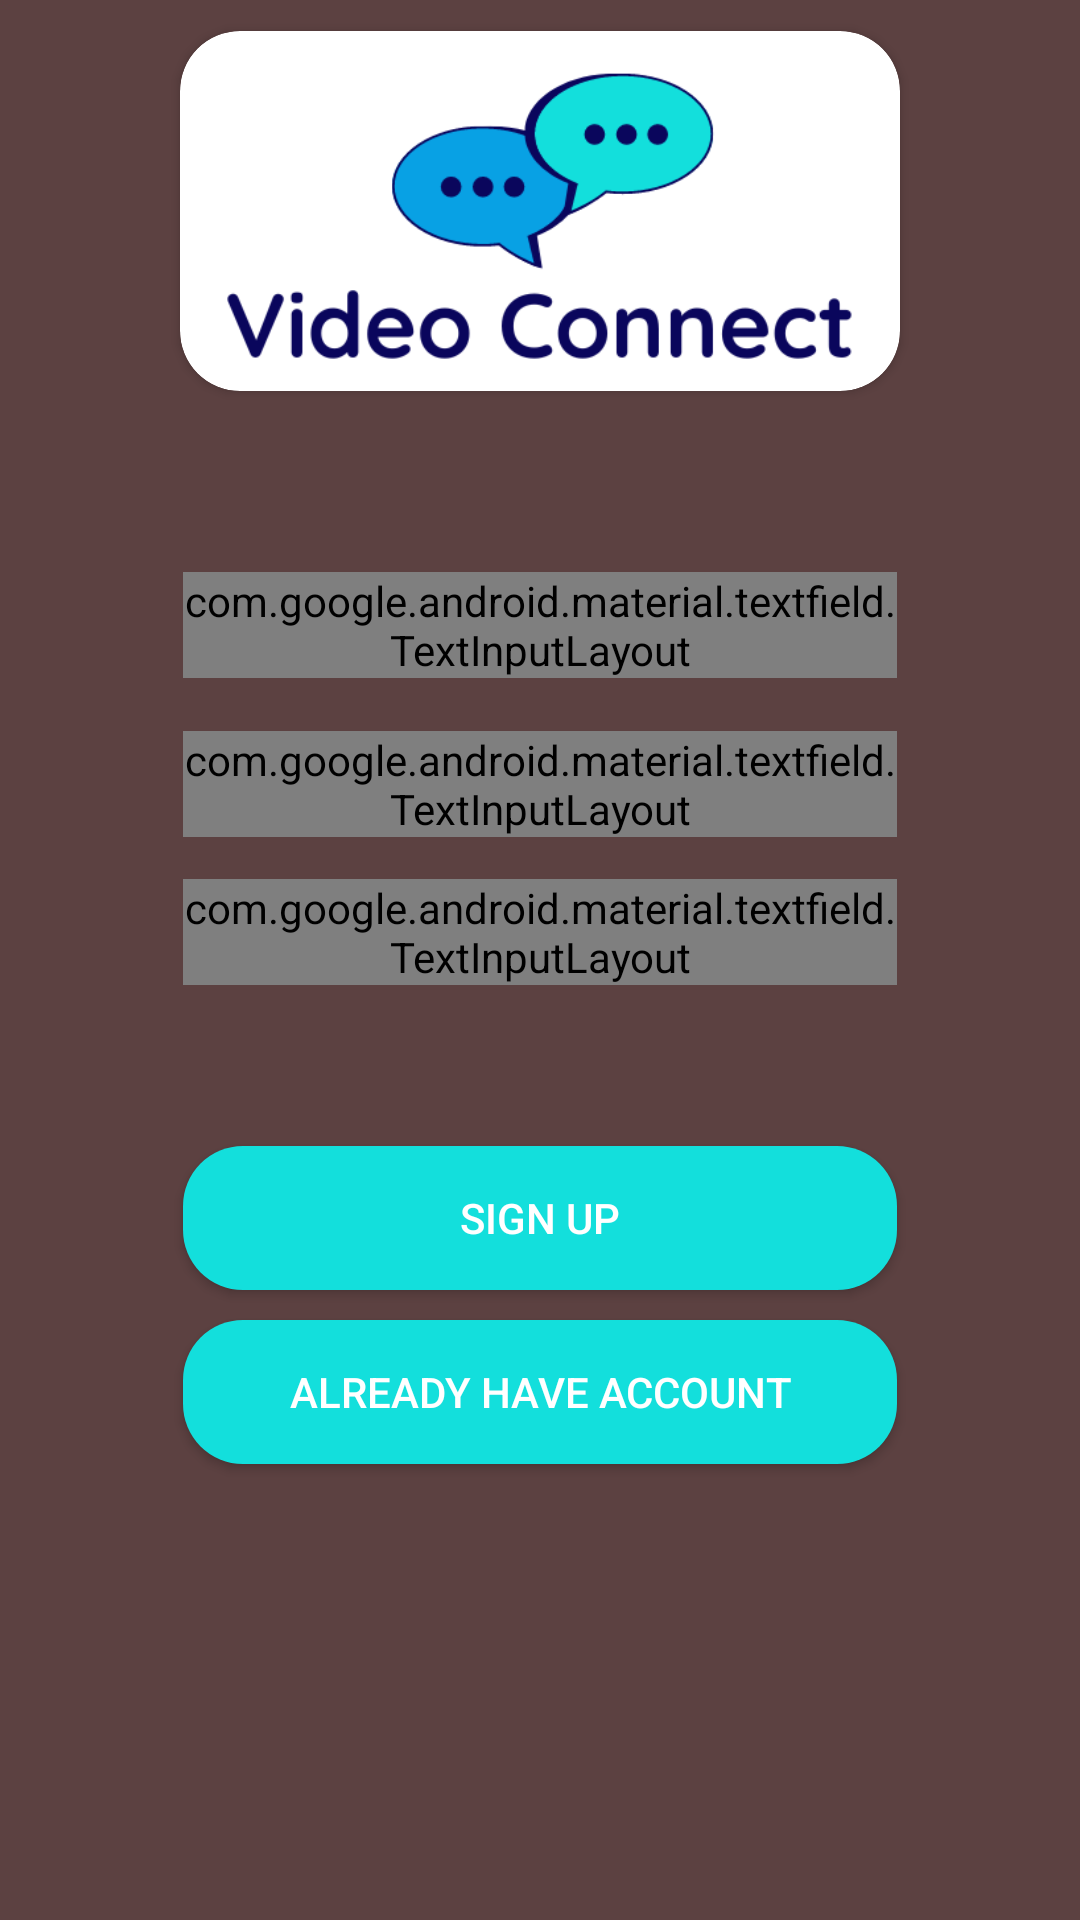

Reconstruct the res/layout file that produces this screen, plus the resources it refers to.
<!-- AndroidManifest.xml: application theme Theme.VideoConnect -->
<!-- res/layout/activity_sighup.xml -->
<?xml version="1.0" encoding="utf-8"?>
<androidx.constraintlayout.widget.ConstraintLayout xmlns:android="http://schemas.android.com/apk/res/android"
    xmlns:app="http://schemas.android.com/apk/res-auto"
    xmlns:tools="http://schemas.android.com/tools"
    android:layout_width="match_parent"
    android:layout_height="match_parent"
    android:background="#FFFFFF"
    android:backgroundTint="#5C4141"
    tools:context=".LogInActivity">

    <ImageView
        android:id="@+id/imageView"
        android:layout_width="wrap_content"
        android:layout_height="0dp"
        android:scaleType="centerCrop"
        android:src="@drawable/back"
        app:layout_constraintBottom_toBottomOf="parent"
        app:layout_constraintEnd_toEndOf="parent"
        app:layout_constraintHeight_percent=".27"
        app:layout_constraintStart_toStartOf="parent"
        app:layout_constraintTop_toTopOf="parent"
        app:layout_constraintVertical_bias="0" />

    <androidx.cardview.widget.CardView
        android:layout_width="240dp"
        android:layout_height="120dp"
        android:elevation="20dp"
        app:cardCornerRadius="20dp"
        app:layout_constraintBottom_toTopOf="@+id/constraintLayout2"
        app:layout_constraintEnd_toEndOf="parent"
        app:layout_constraintStart_toStartOf="parent"
        app:layout_constraintTop_toTopOf="parent">

        <ImageView
            android:layout_width="match_parent"
            android:layout_height="match_parent"
            android:layout_margin="10dp"
            android:scaleType="centerCrop"
            android:src="@drawable/chaticon" />
    </androidx.cardview.widget.CardView>

    <androidx.constraintlayout.widget.ConstraintLayout
        android:id="@+id/constraintLayout2"
        android:layout_width="match_parent"
        android:layout_height="0dp"
        android:background="@drawable/innercinstriant"
        app:layout_constraintBottom_toBottomOf="parent"
        app:layout_constraintEnd_toEndOf="parent"
        app:layout_constraintHeight_percent=".78"
        app:layout_constraintStart_toStartOf="parent"
        app:layout_constraintTop_toTopOf="parent"
        app:layout_constraintVertical_bias="1">


        <com.google.android.material.textfield.TextInputLayout

            android:id="@+id/textInputLayout"
            style="@style/Widget.MaterialComponents.TextInputLayout.OutlinedBox"
            android:layout_width="0dp"
            android:layout_height="wrap_content"
            app:layout_constraintBottom_toTopOf="@+id/btn_signup"
            app:layout_constraintEnd_toStartOf="@+id/guideline7"
            app:layout_constraintStart_toStartOf="@+id/guideline8"
            app:layout_constraintTop_toTopOf="parent">

            <com.google.android.material.textfield.TextInputEditText
                android:id="@+id/meetingId"
                android:layout_width="match_parent"
                android:layout_height="wrap_content"
                android:hint="Username" />

        </com.google.android.material.textfield.TextInputLayout>

        <com.google.android.material.textfield.TextInputLayout

            android:id="@+id/textInputLayout2"
            style="@style/Widget.MaterialComponents.TextInputLayout.OutlinedBox"
            android:layout_width="0dp"
            android:layout_height="wrap_content"
            app:layout_constraintEnd_toStartOf="@+id/guideline7"
            app:layout_constraintStart_toStartOf="@+id/guideline8"
            app:layout_constraintTop_toTopOf="parent"
            android:layout_marginTop="50dp">

            <com.google.android.material.textfield.TextInputEditText
                android:layout_width="match_parent"
                android:layout_height="wrap_content"
                android:hint="Name"
                android:id="@+id/Username"/>

        </com.google.android.material.textfield.TextInputLayout>

        <com.google.android.material.textfield.TextInputLayout
            style="@style/Widget.MaterialComponents.TextInputLayout.OutlinedBox"
            android:layout_width="0dp"
            android:layout_height="wrap_content"
            android:layout_marginBottom="40dp"
            app:layout_constraintBottom_toTopOf="@+id/btn_signup"

            app:layout_constraintEnd_toEndOf="@+id/textInputLayout"
            app:layout_constraintStart_toStartOf="@+id/textInputLayout"
            app:layout_constraintTop_toBottomOf="@+id/textInputLayout"

            app:passwordToggleEnabled="true">

            <com.google.android.material.textfield.TextInputEditText
                android:id="@+id/Password"
                android:layout_width="match_parent"
                android:layout_height="wrap_content"
                android:ems="10"
                android:hint="Password"
                android:inputType="textPassword" />

        </com.google.android.material.textfield.TextInputLayout>

        <Button
            android:id="@+id/btn_signup"
            android:layout_width="0dp"
            android:layout_height="wrap_content"
            android:layout_marginBottom="10dp"
            android:background="@drawable/buttons"
            android:text="Sign Up"
            android:textColor="@color/white"
            app:layout_constraintBottom_toTopOf="@+id/btn_alreadyhave"
            app:layout_constraintEnd_toStartOf="@+id/guideline7"
            app:layout_constraintHorizontal_bias="0.497"
            app:layout_constraintStart_toStartOf="@+id/guideline8" />

        <Button
            android:id="@+id/btn_alreadyhave"
            android:layout_width="0dp"
            android:layout_height="wrap_content"
            android:layout_marginBottom="152dp"
            android:background="@drawable/buttons"
            android:text="already have account"
            android:textColor="@color/white"
            app:layout_constraintBottom_toBottomOf="parent"
            app:layout_constraintEnd_toStartOf="@+id/guideline7"
            app:layout_constraintHorizontal_bias="0.0"
            app:layout_constraintStart_toStartOf="@+id/guideline8" />

        <androidx.constraintlayout.widget.Guideline
            android:id="@+id/guideline7"
            android:layout_width="wrap_content"
            android:layout_height="wrap_content"
            android:orientation="vertical"
            app:layout_constraintGuide_end="61dp" />

        <androidx.constraintlayout.widget.Guideline
            android:id="@+id/guideline8"
            android:layout_width="wrap_content"
            android:layout_height="wrap_content"
            android:orientation="vertical"
            app:layout_constraintGuide_begin="61dp" />


    </androidx.constraintlayout.widget.ConstraintLayout>

</androidx.constraintlayout.widget.ConstraintLayout>
<!-- resources referenced by this layout -->
<resources>
  <color name="white">#FFFFFFFF</color>
  <!-- drawable buttons (drawable) -->
  <?xml version="1.0" encoding="utf-8"?>
  <shape xmlns:android="http://schemas.android.com/apk/res/android">
  <solid android:color="#13dfdc"/>
      <corners android:radius="20dp"/>
  </shape>
  <!-- drawable chaticon: png bitmap (drawable, 22821 bytes) -->
  <style name="Theme.VideoConnect" parent="Theme.AppCompat.Light.NoActionBar">
          
          <item name="colorPrimary">@color/purple_500</item>
          <item name="colorPrimaryVariant">@color/purple_700</item>
          <item name="colorOnPrimary">@color/white</item>
          
          <item name="colorSecondary">@color/teal_200</item>
          <item name="colorSecondaryVariant">@color/teal_700</item>
          <item name="colorOnSecondary">@color/black</item>
          
          <item name="android:statusBarColor" tools:targetApi="l">?attr/colorPrimaryVariant</item>
          
      </style>
  <color name="purple_500">#08a1e4</color>
  <color name="purple_700">#FF3700B3</color>
  <color name="teal_200">#FF03DAC5</color>
  <color name="teal_700">#FF018786</color>
  <color name="black">#FF000000</color>
</resources>
